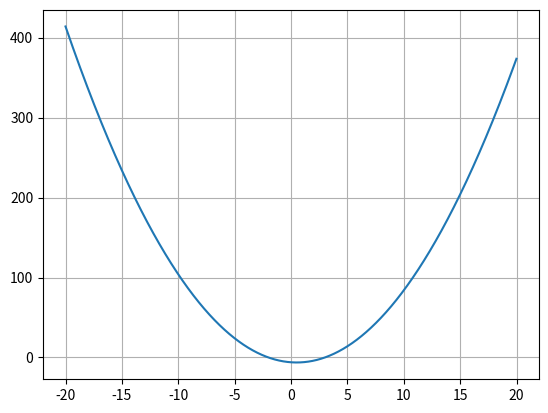

Write Python code to recreate this figure.
import numpy as np
import matplotlib.pyplot as plt
def y(x):
    return x*x-6-x
x=np.arange(-20,20,0.01)
plt.plot(x,y(x))
plt.grid(True)
plt.show()

c=0.0000000001
a=-10
b=10
o=20

while o>c:
    k=(a+b)/2
    if (y(k+c)>y(k-c)):
        if (y(k)>0):
            b=k
        else:
            a=k
    else:
        a=k
    o=b-a
print((a+b)/2)


a=-10
b=10
o=20
while o>c:
    k=(a+b)/2
    if (y(k+c)<y(k-c)):
        if (y(k)>0):
            a=k
        else:
            b=k
    else:
        b=k
    o=b-a
print((a+b)/2)
    
